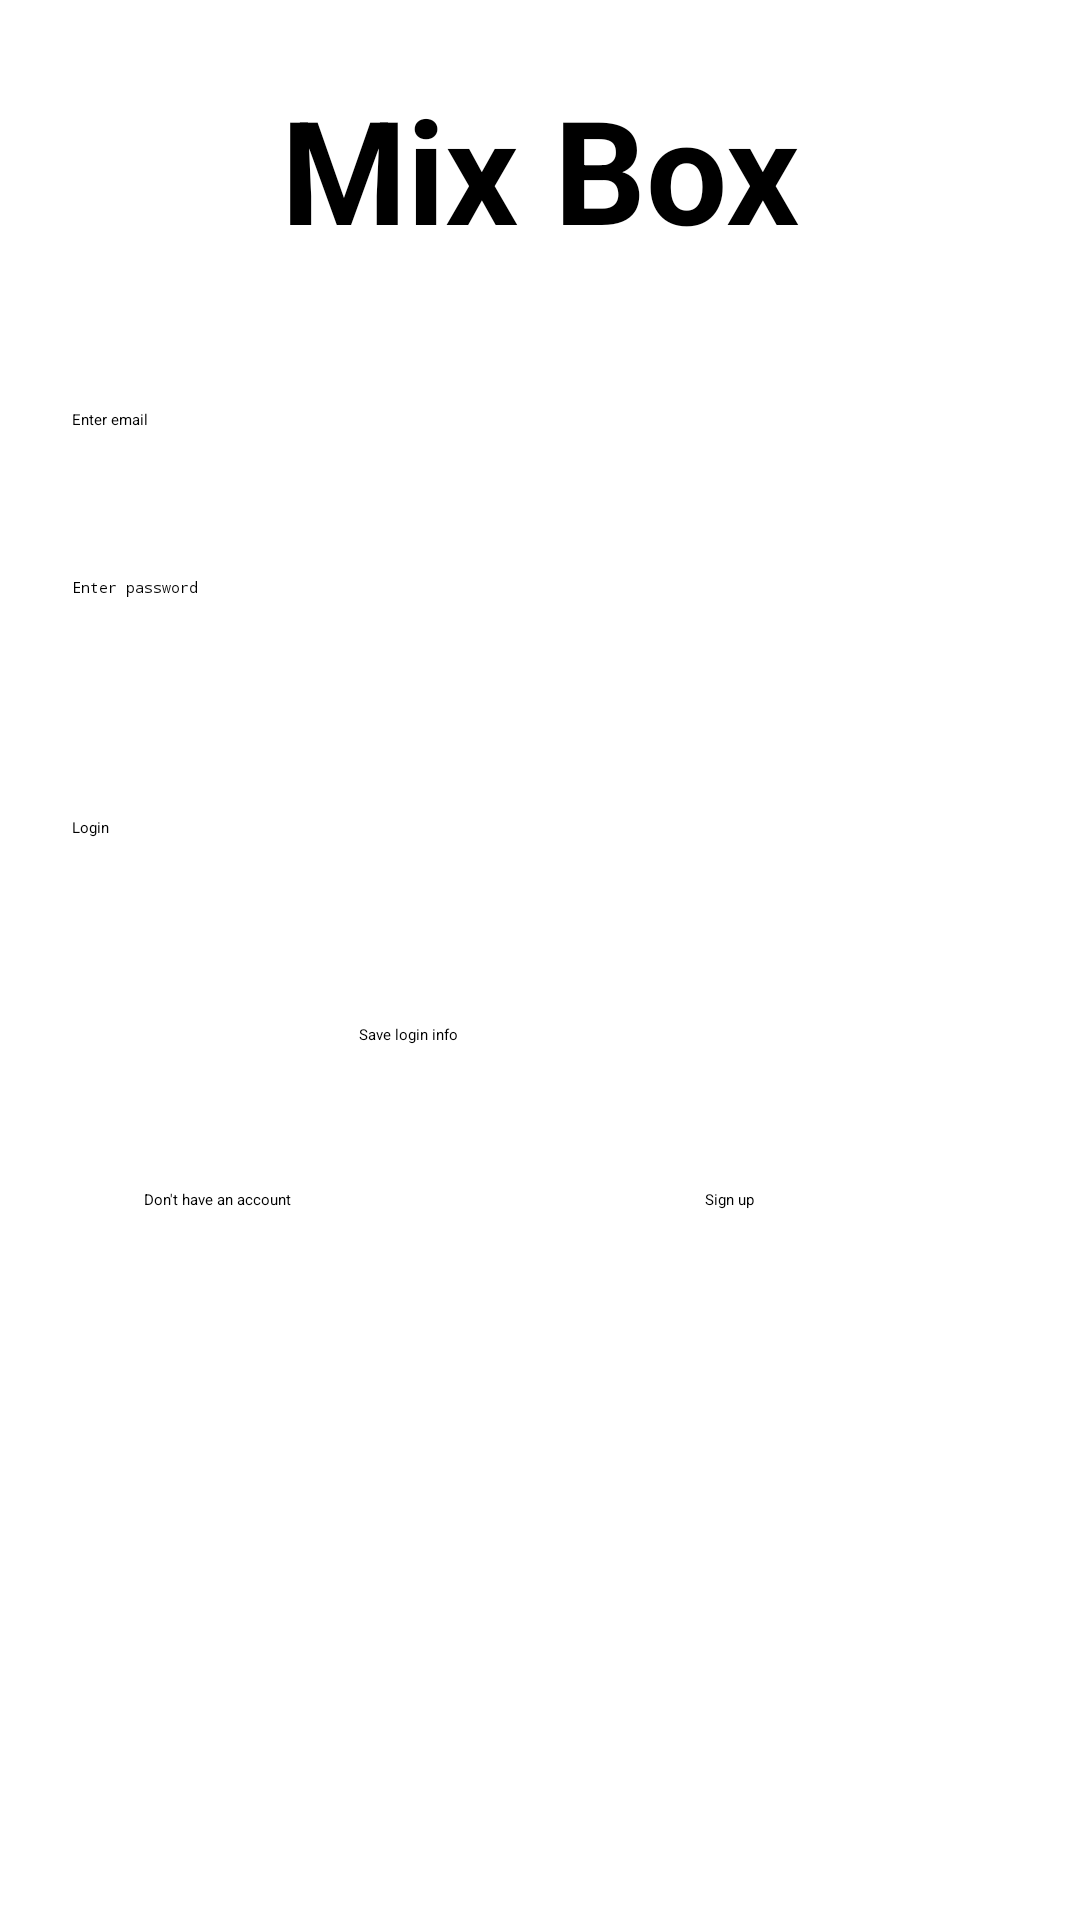

Here is an Android app screen rendered from its layout file. Give the layout XML and the strings, colors and styles it references.
<!-- AndroidManifest.xml: application theme Theme.MixBox -->
<!-- res/layout/activity_login.xml -->
<?xml version="1.0" encoding="utf-8"?>
<androidx.constraintlayout.widget.ConstraintLayout xmlns:android="http://schemas.android.com/apk/res/android"
    xmlns:app="http://schemas.android.com/apk/res-auto"
    xmlns:tools="http://schemas.android.com/tools"
    android:layout_width="match_parent"
    android:layout_height="match_parent"
    tools:context=".LoginActivity">

    <TextView
        android:id="@+id/textView"
        android:layout_width="wrap_content"
        android:layout_height="wrap_content"
        android:layout_marginTop="24dp"
        android:text="Mix Box"
        android:textSize="48sp"
        android:textStyle="bold"
        app:layout_constraintEnd_toEndOf="parent"
        app:layout_constraintStart_toStartOf="parent"
        app:layout_constraintTop_toTopOf="parent" />

    <EditText
        android:id="@+id/loginEmailEditText"
        android:layout_width="0dp"
        android:layout_height="wrap_content"
        android:layout_marginStart="24dp"
        android:layout_marginTop="48dp"
        android:layout_marginEnd="24dp"
        android:ems="10"
        android:hint="Enter email"
        android:inputType="textEmailAddress"
        android:minHeight="48dp"
        app:layout_constraintEnd_toEndOf="parent"
        app:layout_constraintStart_toStartOf="parent"
        app:layout_constraintTop_toBottomOf="@+id/textView" />

    <EditText
        android:id="@+id/loginPwdEditText"
        android:layout_width="0dp"
        android:layout_height="wrap_content"
        android:layout_marginStart="24dp"
        android:layout_marginTop="8dp"
        android:layout_marginEnd="24dp"
        android:ems="10"
        android:hint="Enter password"
        android:inputType="textPassword"
        android:minHeight="48dp"
        app:layout_constraintEnd_toEndOf="parent"
        app:layout_constraintStart_toStartOf="parent"
        app:layout_constraintTop_toBottomOf="@+id/loginEmailEditText" />

    <Button
        android:id="@+id/btnLogin"
        android:layout_width="0dp"
        android:layout_height="53dp"
        android:layout_marginStart="24dp"
        android:layout_marginTop="32dp"
        android:layout_marginEnd="24dp"
        android:text="Login"
        app:layout_constraintEnd_toEndOf="parent"
        app:layout_constraintStart_toStartOf="parent"
        app:layout_constraintTop_toBottomOf="@+id/loginPwdEditText" />

    <TextView
        android:id="@+id/textView3"
        android:layout_width="wrap_content"
        android:layout_height="wrap_content"
        android:layout_marginStart="48dp"
        android:layout_marginTop="48dp"
        android:text="Don't have an account"
        app:layout_constraintStart_toStartOf="parent"
        app:layout_constraintTop_toBottomOf="@+id/textView9" />

    <TextView
        android:id="@+id/txtSignup"
        android:layout_width="wrap_content"
        android:layout_height="wrap_content"
        android:padding="8dp"
        android:text="Sign up"
        app:layout_constraintBaseline_toBaselineOf="@+id/textView3"
        app:layout_constraintEnd_toEndOf="parent"
        app:layout_constraintHorizontal_bias="0.563"
        app:layout_constraintStart_toEndOf="@+id/textView3" />

    <Switch
        android:id="@+id/saveSwitch"
        android:layout_width="wrap_content"
        android:layout_height="wrap_content"
        android:layout_marginTop="16dp"
        android:minWidth="48dp"
        android:minHeight="48dp"
        app:layout_constraintEnd_toEndOf="parent"
        app:layout_constraintHorizontal_bias="0.5"
        app:layout_constraintStart_toEndOf="@+id/textView9"
        app:layout_constraintTop_toBottomOf="@+id/btnLogin" />

    <TextView
        android:id="@+id/textView9"
        android:layout_width="wrap_content"
        android:layout_height="wrap_content"
        android:layout_marginStart="16dp"
        android:layout_marginTop="16dp"
        android:text="Save login info"
        app:layout_constraintEnd_toStartOf="@+id/saveSwitch"
        app:layout_constraintHorizontal_bias="0.5"
        app:layout_constraintStart_toStartOf="parent"
        app:layout_constraintTop_toBottomOf="@+id/btnLogin" />
</androidx.constraintlayout.widget.ConstraintLayout>
<!-- resources referenced by this layout -->
<resources>
  <style name="Theme.MixBox" parent="Theme.MaterialComponents.DayNight.DarkActionBar">
          
          <item name="colorPrimary">@color/purple_200</item>
          <item name="colorPrimaryVariant">@color/purple_700</item>
          <item name="colorOnPrimary">@color/black</item>
          
          <item name="colorSecondary">@color/teal_200</item>
          <item name="colorSecondaryVariant">@color/teal_200</item>
          <item name="colorOnSecondary">@color/black</item>
          
          <item name="android:statusBarColor" tools:targetApi="l">?attr/colorPrimaryVariant</item>
          
      </style>
  <color name="purple_200">#FFBB86FC</color>
  <color name="purple_700">#FF3700B3</color>
  <color name="black">#FF000000</color>
  <color name="teal_200">#FF03DAC5</color>
</resources>
